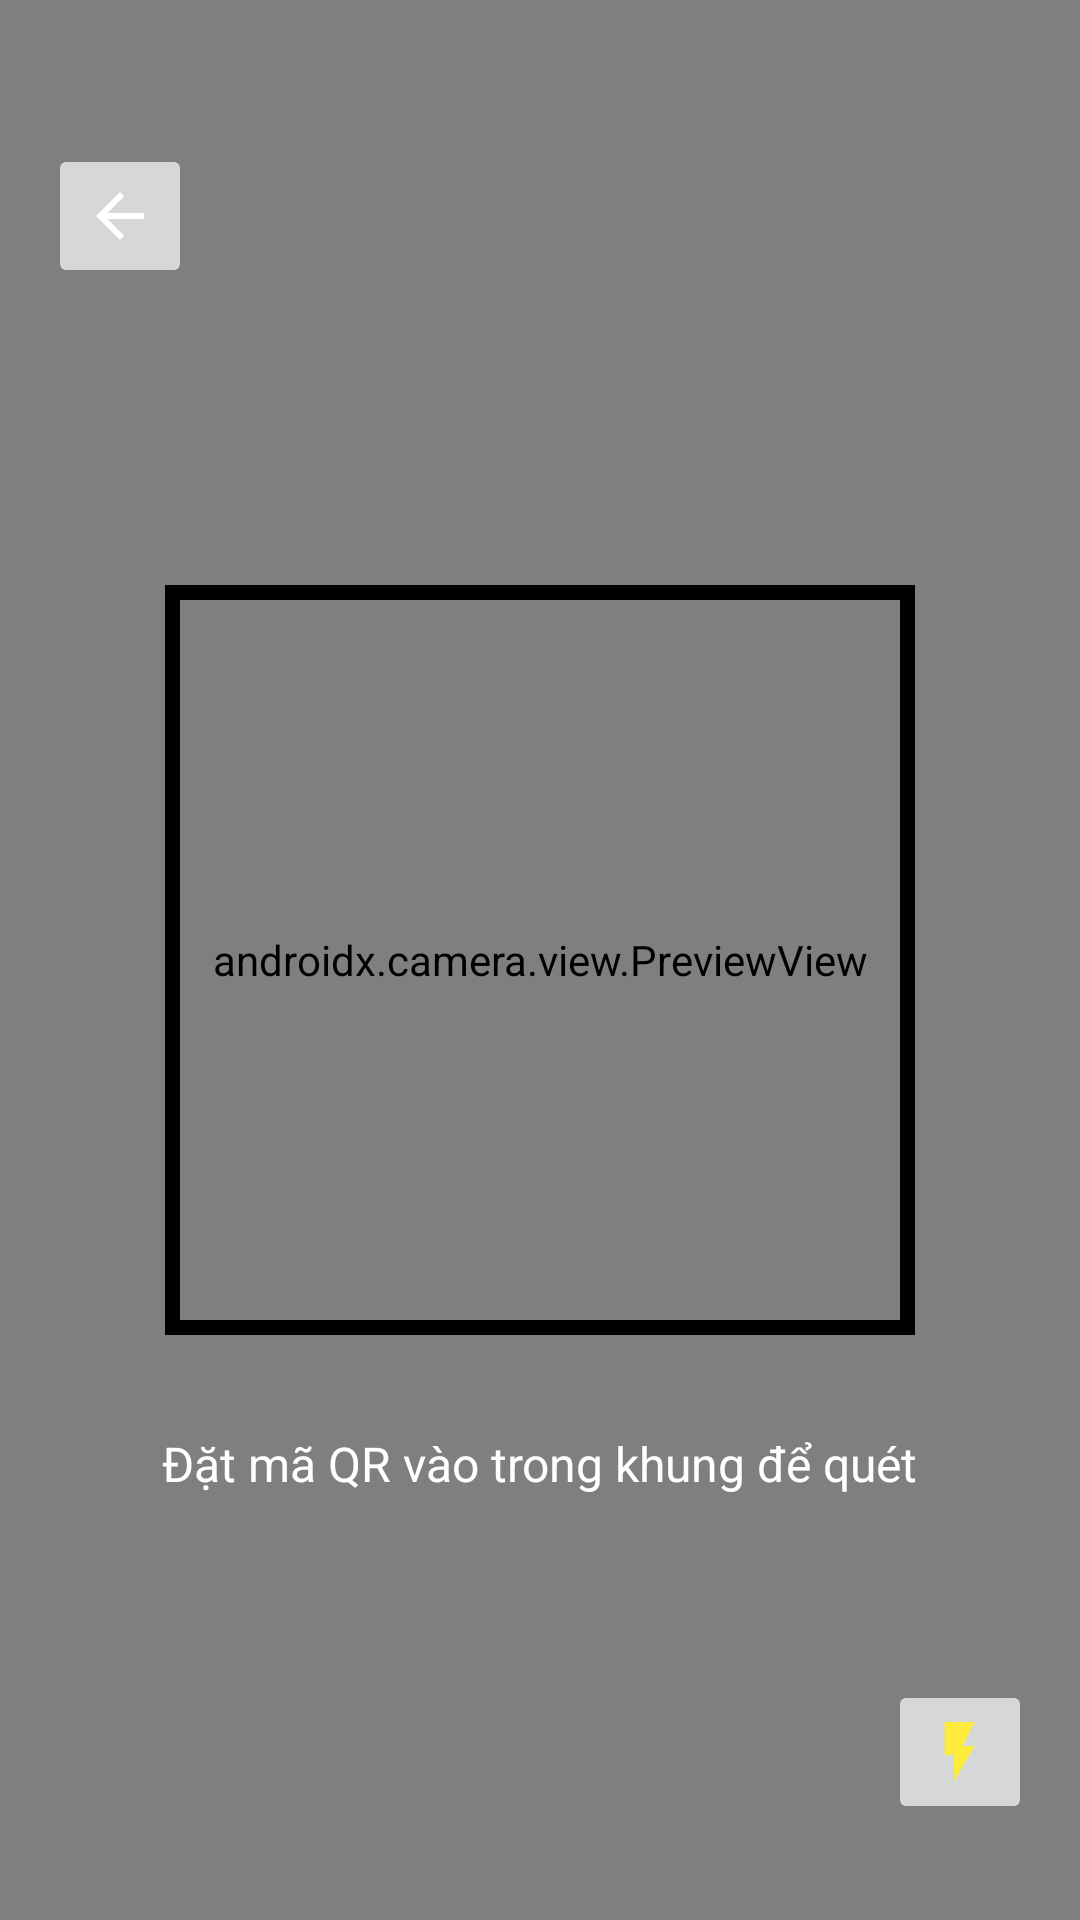

This screen was rendered from an Android layout file. Write that file and the resources it references.
<!-- AndroidManifest.xml: application theme Theme.FinalBank -->
<!-- res/layout/activity_scan_vnpay.xml -->
<?xml version="1.0" encoding="utf-8"?>
<androidx.constraintlayout.widget.ConstraintLayout xmlns:android="http://schemas.android.com/apk/res/android"
    xmlns:app="http://schemas.android.com/apk/res-auto"
    android:layout_width="match_parent"
    android:layout_height="match_parent"
    android:background="@drawable/gradient_header">

    <androidx.camera.view.PreviewView
        android:id="@+id/viewFinder"
        android:layout_width="match_parent"
        android:layout_height="match_parent" />

    <View
        android:id="@+id/scannerOverlay"
        android:layout_width="250dp"
        android:layout_height="250dp"
        android:background="@drawable/scanner_overlay"
        app:layout_constraintBottom_toBottomOf="parent"
        app:layout_constraintEnd_toEndOf="parent"
        app:layout_constraintStart_toStartOf="parent"
        app:layout_constraintTop_toTopOf="parent" />

    <TextView
        android:id="@+id/scanInstructions"
        android:layout_width="wrap_content"
        android:layout_height="wrap_content"
        android:layout_marginTop="32dp"
        android:text="Đặt mã QR vào trong khung để quét"
        android:textColor="#ffffff"
        android:textSize="16sp"
        app:layout_constraintEnd_toEndOf="parent"
        app:layout_constraintStart_toStartOf="parent"
        app:layout_constraintTop_toBottomOf="@id/scannerOverlay" />

    <ImageButton
        android:id="@+id/btnFlash"
        android:layout_width="48dp"
        android:layout_height="48dp"
        android:layout_marginEnd="16dp"
        android:layout_marginBottom="32dp"
        android:src="@drawable/ic_flash_off"
        android:contentDescription="Bật/tắt đèn flash"
        app:layout_constraintBottom_toBottomOf="parent"
        app:layout_constraintEnd_toEndOf="parent" />

    <ImageButton
        android:id="@+id/btnBack"
        android:layout_width="48dp"
        android:layout_height="48dp"
        android:layout_marginStart="16dp"
        android:layout_marginTop="48dp"
        android:src="@drawable/ic_back"
        android:contentDescription="Quay lại"
        app:layout_constraintStart_toStartOf="parent"
        app:layout_constraintTop_toTopOf="parent" />

    <WebView
        android:id="@+id/webView"
        android:layout_width="match_parent"
        android:layout_height="match_parent"
        android:visibility="gone"
        app:layout_constraintBottom_toBottomOf="parent"
        app:layout_constraintEnd_toEndOf="parent"
        app:layout_constraintStart_toStartOf="parent"
        app:layout_constraintTop_toTopOf="parent" />

</androidx.constraintlayout.widget.ConstraintLayout>
<!-- resources referenced by this layout -->
<resources>
  <!-- drawable gradient_header (drawable) -->
  <?xml version="1.0" encoding="utf-8"?>
  
  <shape xmlns:android="http://schemas.android.com/apk/res/android">
      <gradient
          android:startColor="#2A0080"
          android:endColor="#5E1DA2"
          android:angle="90" />
  </shape>
  <!-- drawable ic_back (drawable) -->
  <?xml version="1.0" encoding="utf-8"?>
  <vector xmlns:android="http://schemas.android.com/apk/res/android"
      android:width="24dp"
      android:height="24dp"
      android:viewportWidth="24"
      android:viewportHeight="24"
      android:tint="#ffffff">
      <path
          android:fillColor="@android:color/white"
          android:pathData="M20,11H7.83l5.59,-5.59L12,4l-8,8 8,8 1.41,-1.41L7.83,13H20v-2z"/>
  </vector>
  <!-- drawable ic_flash_off (drawable) -->
  <?xml version="1.0" encoding="utf-8"?>
  <vector xmlns:android="http://schemas.android.com/apk/res/android"
      android:width="24dp"
      android:height="24dp"
      android:viewportWidth="24"
      android:viewportHeight="24"
      android:tint="#FFEB3B">
      <path
          android:fillColor="@android:color/white"
          android:pathData="M7,2v11h3v9l7,-12h-4l4,-8z"/>
  </vector>
  <!-- drawable scanner_overlay (drawable) -->
  <?xml version="1.0" encoding="utf-8"?>
  <shape xmlns:android="http://schemas.android.com/apk/res/android"
      android:shape="rectangle"
      android:radius="50dp" >
      <stroke android:width="5dp"/>
  </shape>
  <style name="Theme.FinalBank" parent="Base.Theme.FinalBank" />
  <style name="Base.Theme.FinalBank" parent="Theme.Material3.DayNight.NoActionBar">
          
          
      </style>
</resources>
